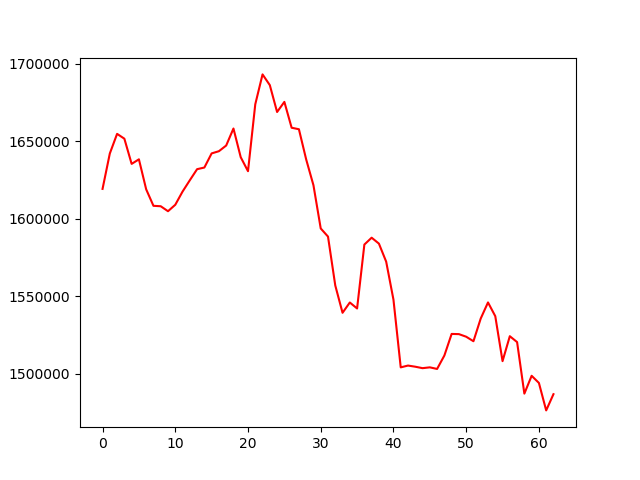

Data behind this chart, as committed beside it:
, 0
0, 1619179
1, 1642018
2, 1654689
3, 1651576
4, 1635310
5, 1638255
6, 1618886
7, 1608260
8, 1607978
9, 1604771
10, 1608923
11, 1617433
12, 1624748
13, 1631901
14, 1632957
15, 1642082
16, 1643496
17, 1647160
18, 1658134
19, 1639617
20, 1630597
21, 1673782
22, 1693060
23, 1686137
24, 1668799
25, 1675321
26, 1658635
27, 1657674
28, 1638177
29, 1621529
30, 1593650
31, 1588397
32, 1556858
33, 1539225
34, 1545867
35, 1542008
36, 1583253
37, 1587684
38, 1583868
39, 1572211
40, 1547724
41, 1504006
42, 1505170
43, 1504427
44, 1503490
45, 1504020
46, 1502989
47, 1511639
48, 1525583
49, 1525458
50, 1523780
51, 1520869
52, 1535527
53, 1545906
54, 1537044
55, 1508019
56, 1524116
57, 1520317
58, 1487062
59, 1498565
... 3 more rows
